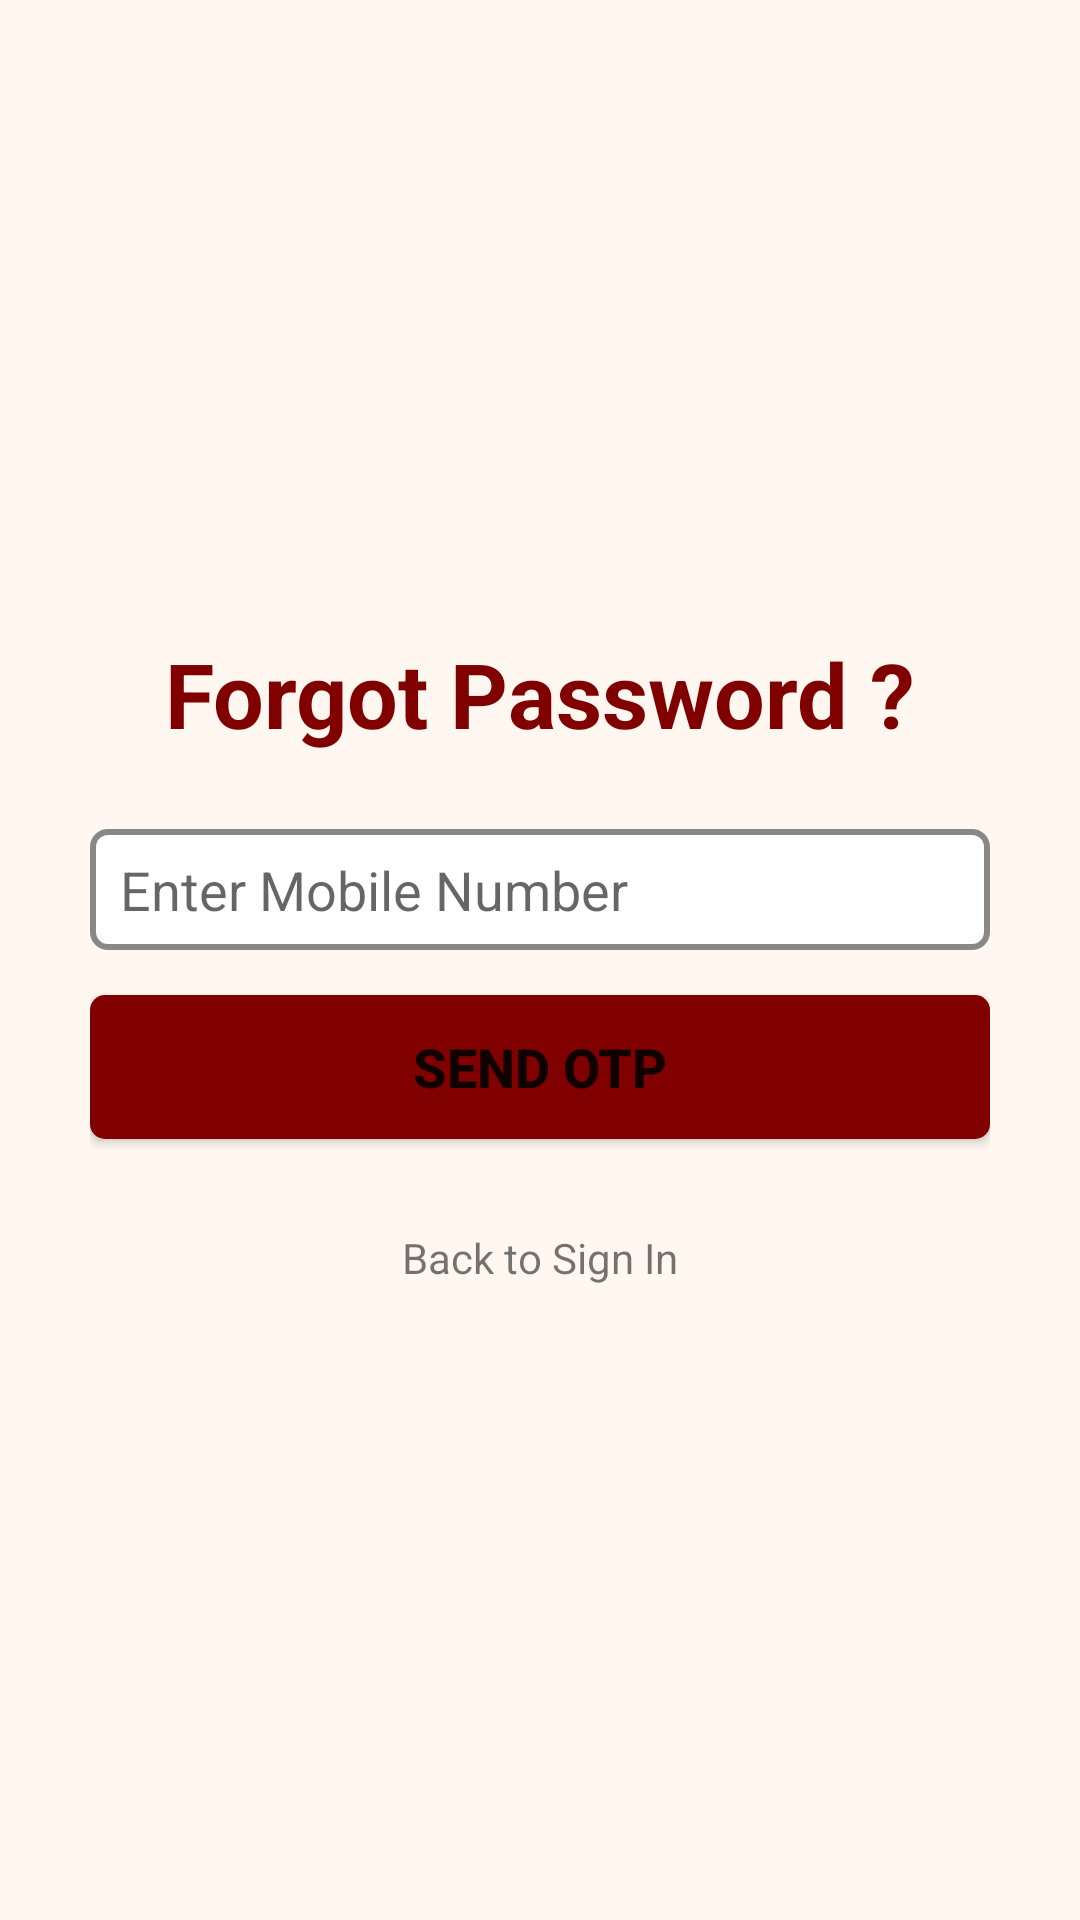

Here is an Android app screen rendered from its layout file. Give the layout XML and the strings, colors and styles it references.
<!-- AndroidManifest.xml: application theme Theme.RealEstate -->
<!-- res/layout/activity_forgot_password.xml -->
<?xml version="1.0" encoding="utf-8"?>
<LinearLayout xmlns:android="http://schemas.android.com/apk/res/android"
    xmlns:app="http://schemas.android.com/apk/res-auto"
    xmlns:tools="http://schemas.android.com/tools"
    android:layout_width="match_parent"
    android:layout_height="match_parent"
    android:background="@color/theme_page"
    android:gravity="center"
    android:orientation="vertical"
    android:paddingHorizontal="30dp"
    tools:context=".ForgotPasswordActivity">

    <TextView
        android:layout_width="wrap_content"
        android:layout_height="wrap_content"
        android:text="Forgot Password ?"
        android:textColor="@color/maroon_dark"
        android:textSize="30sp"
        android:textStyle="bold" />

    <EditText
        android:id="@+id/etMobile"
        android:layout_width="match_parent"
        android:layout_height="wrap_content"
        android:layout_marginTop="25dp"
        android:background="@drawable/background_edittext"
        android:drawableLeft="@drawable/ic_call"
        android:drawablePadding="10dp"
        android:hint="Enter Mobile Number"
        android:inputType="phone"
        android:maxLength="10"
        android:textColor="@color/black"
        android:textSize="18sp" />

    <Button
        android:id="@+id/btnSendOTP"
        android:layout_width="match_parent"
        android:layout_height="wrap_content"
        android:layout_marginTop="15dp"
        android:background="@drawable/background_button"
        android:text="Send OTP"
        android:textSize="18sp"
        android:textStyle="bold" />

    <TextView
        android:id="@+id/tvGotoSignIn"
        android:layout_width="wrap_content"
        android:layout_height="wrap_content"
        android:layout_gravity="center"
        android:layout_marginTop="30dp"
        android:text="Back to Sign In" />

</LinearLayout>
<!-- resources referenced by this layout -->
<resources>
  <color name="black">#FF000000</color>
  <color name="maroon_dark">#800000</color>
  <color name="theme_page">#FFF7F0</color>
  <!-- drawable background_button (drawable) -->
  <?xml version="1.0" encoding="utf-8"?>
  <shape xmlns:android="http://schemas.android.com/apk/res/android">
  
      <solid
          android:color="@color/maroon_dark"/>
  
      <corners
          android:radius="5dp"/>
  
  </shape>
  <!-- drawable background_edittext (drawable) -->
  <?xml version="1.0" encoding="utf-8"?>
  <selector xmlns:android="http://schemas.android.com/apk/res/android">
  
      <item android:state_enabled="true"
          android:state_focused="true">
  
          <shape android:shape="rectangle">
              <solid android:color="@color/white" />
              <corners android:radius="5dp" />
              <stroke android:width="2dp"
                  android:color="@color/maroon_light" />
              <padding
                  android:left="10dp"
                  android:right="10dp"
                  android:top="8dp"
                  android:bottom="8dp"/>
          </shape>
  
      </item>
  
      <item android:state_enabled="true">
  
          <shape android:shape="rectangle">
              <solid android:color="@color/white" />
              <corners android:radius="5dp" />
              <stroke android:width="2dp"
                  android:color="@color/grey" />
              <padding
                  android:left="10dp"
                  android:right="10dp"
                  android:top="8dp"
                  android:bottom="8dp"/>
          </shape>
  
      </item>
  
  
  </selector>
  <style name="Theme.RealEstate" parent="Theme.MaterialComponents.DayNight.DarkActionBar">
          
          <item name="colorPrimary">@color/maroon_dark</item>
          <item name="colorPrimaryVariant">@color/maroon_light</item>
          <item name="colorOnPrimary">@color/white</item>
          
          <item name="colorSecondary">@color/teal_200</item>
          <item name="colorSecondaryVariant">@color/teal_700</item>
          <item name="colorOnSecondary">@color/black</item>
          
          <item name="android:statusBarColor" tools:targetApi="l">?attr/colorPrimaryVariant</item>
          
      </style>
  <color name="white">#FFFFFFFF</color>
  <color name="maroon_light">#a43931</color>
  <color name="grey">#888887</color>
  <color name="teal_200">#FF03DAC5</color>
  <color name="teal_700">#FF018786</color>
</resources>
